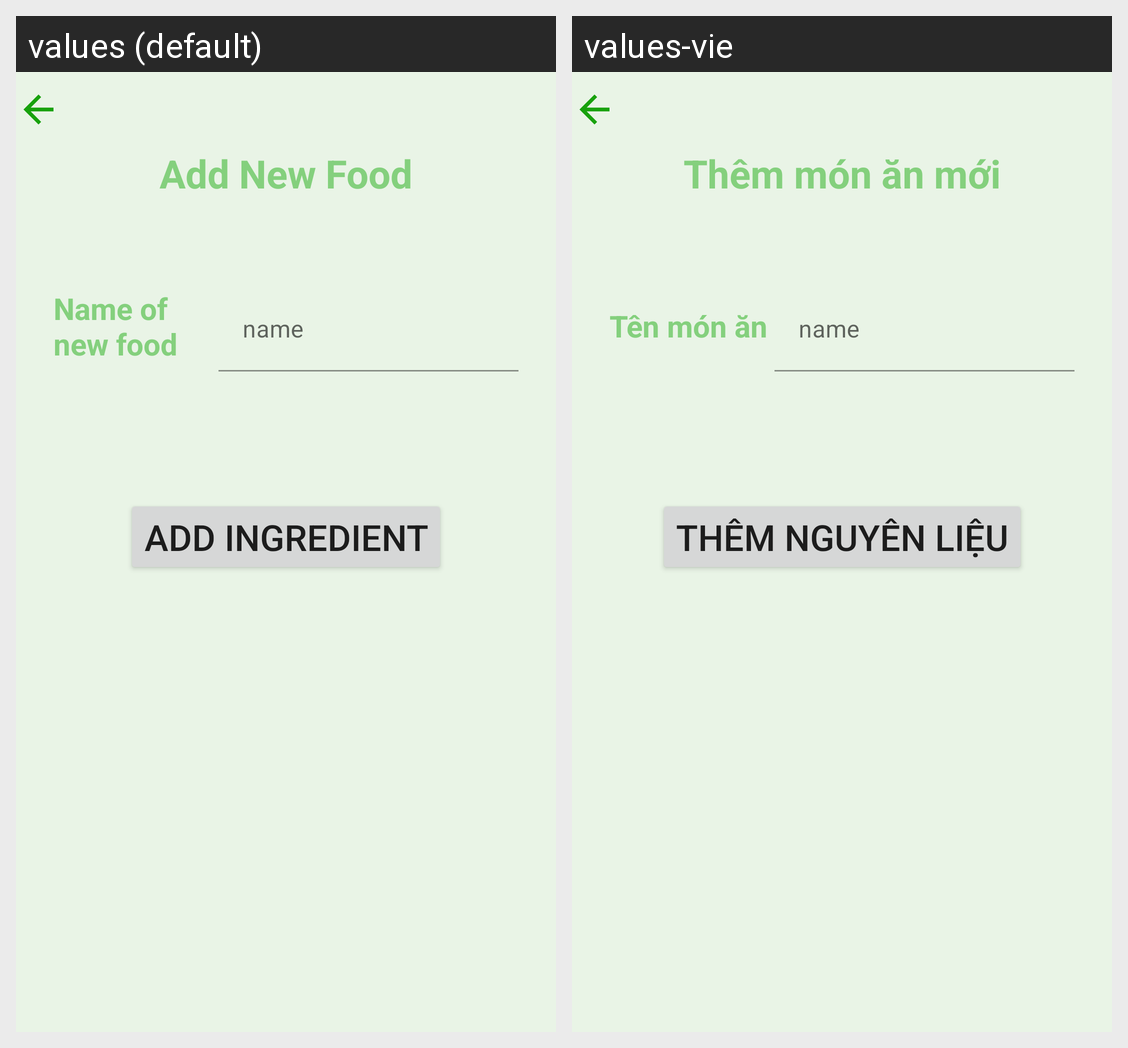

This grid shows one Android layout under two languages. Give, for every string resource on the screen, its name, the default text and each shown locale's text.
Android screen res/layout/activity_add_new_food.xml rendered under 2 locales, left to right: values (default), values-vie. Device: Nexus 5 (rendered at 1080×1920; each locale shown at half size, 540×960, under a caption strip naming it); theme Theme.HealthcareApp.
Strings drawn on this screen, with the default value and each locale's value (text and hints the layout hard-codes, and strings that could not be matched under every locale, appear in the picture but are not listed):

addnewfood
  values: Add New Food
  values-vie: Thêm món ăn mới

nameofnewfood
  values: Name of new food
  values-vie: Tên món ăn

addIn
  values: Add Ingredient
  values-vie: Thêm nguyên liệu
